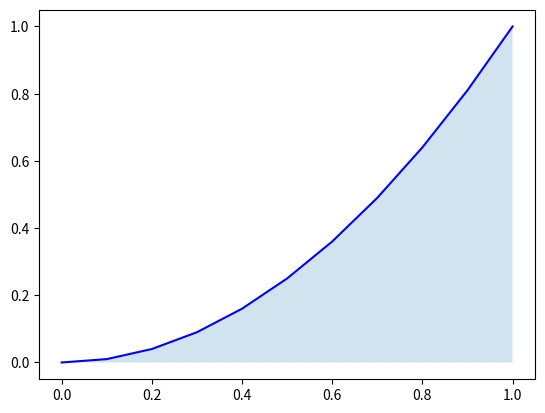

Generate this figure with matplotlib:
import numpy as np
import matplotlib.pyplot as plt

# Definimos la función a integrar
def f(x):
    return x**2

# Definimos los límites de integración
a = 0
b = 1

# Definimos el número de subintervalos
n = 10

# Creamos una lista con los puntos x
x = np.linspace(a, b, n+1)

# Evaluamos la función en los puntos x
y = f(x)

# Graficamos la función y los trapecios
plt.plot(x, y, 'b')
plt.fill_between(x, y, 0, alpha=0.2)

# Calculamos el área bajo la curva utilizando el método del trapecio
area = np.trapz(y, x)

# Mostramos el resultado
print("El área bajo la curva es:", area)
